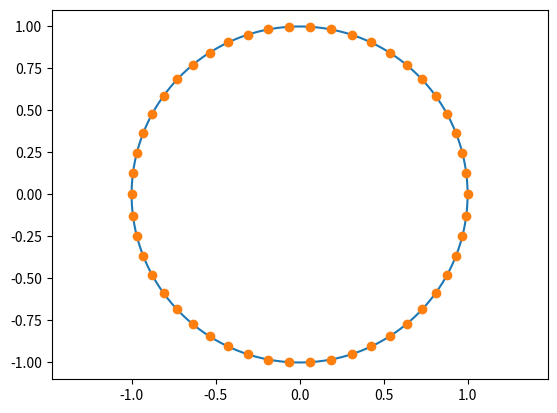

Write the Python code that produced this figure.
import numpy as np
import matplotlib.pyplot as plt

def create_plane_mesh(N: int, p1: np.array, p2: np.array) -> tuple[np.array, float]:
    '''
    N: number of points of the mesh (N >= 2)
    p1: one extreme of the plane
    p2: other extrem of the plane
    p1 and p2 are arrays of dim 2

    Returns an array of dim N x 2 with the N points of the mesh and
    the distance between mesh points
    '''
    mesh = np.zeros((N, 2))
    for i in range(N):
        mesh[i, :] = i / (N -1) * p2[:] + (1 - i / (N -1)) * p1[:]
    length = np.linalg.norm(p2-p1)
    return mesh, length / (N - 1)

def plot_plane_mesh(p1: np.array, p2: np.array, mesh: np.array) -> None:
    '''
    p1: one extreme of the plane
    p2: other extrem of the plane
    p1 and p2 are arrays of dim 2
    mesh: mesh points, dim N x 2

    Plots the plane and the mesh points
    '''
    fig = plt.figure()
    plt.plot([p1[0], p2[0]], [p1[1], p2[1]])
    plt.plot(mesh[:, 0], mesh[:, 1], 'o')
    plt.show()


def create_cilinder_mesh(N: int, c: np.array, r: float) -> tuple[np.array, float]:
    '''
    N: number of points of the mesh
    c: cilinder centre, array of dim 2
    r: cilinder radius

    Returns an array N x 2 with the mesh points and the distance between mesh points
    '''
    mesh = np.zeros((N, 2))
    for i in range(N):
        mesh[i, :] = c
        mesh[i] += np.array([np.cos(i*2*np.pi/N), np.sin(i*2*np.pi/N)])
    #h is the distance between mesh points. Calculated with law of cosines
    h = np.sqrt(2*r**2*(1-np.cos(2*np.pi/N)))
    return mesh, h

def plot_cilinder_mesh(c: np.array, r: float, mesh: np.array) -> None:
    '''
    c: cilinder centre
    r: cilinder radius
    mesh: mesh points

    Plots the cilinder and the mesh points
    '''
    fig = plt.figure()
    angles = np.linspace(0, 2*np.pi, 1001)
    x = c[0] + r*np.cos(angles)
    y = c[1] + r*np.sin(angles)
    plt.plot(x, y, '-')
    plt.plot(mesh[:, 0], mesh[:, 1], 'o')
    plt.axis('equal')
    plt.show()

if __name__ == "__main__":
    #test of plane geometry
    '''
    N = 10
    p1 = np.array([4, -5])
    p2 = np.array([0, 9])
    mesh, h = create_plane_mesh(N, p1, p2)
    plot_plane_mesh(p1, p2, mesh)
    '''
    
    #test of cilindrical geometry
    N = 50
    c = np.array([0,0])
    r = 1
    mesh, h = create_cilinder_mesh(N, c, r)
    plot_cilinder_mesh(c, r, mesh)